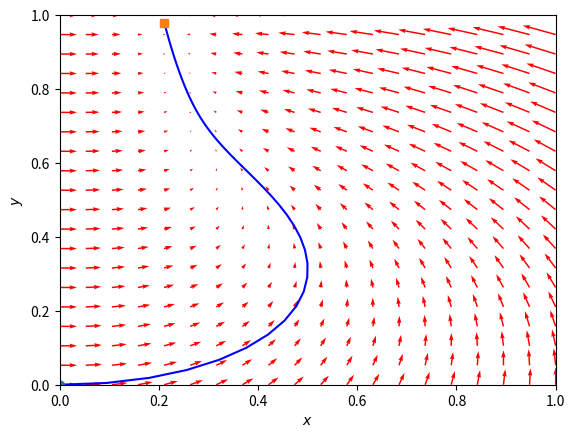

Generate this figure with matplotlib:
import numpy as np
import matplotlib.pyplot as plt

# Returns the equations from the book by Strogatz
def strogatz(Y):
    a = 1
    b = 1
    x, y = Y
    return np.array([a - x - 4 * x * y / (1+ x*x), b * x * (1 - y / (1 + x*x))])
# Creates a meshgrid
x = np.linspace(0, 1, 20)
y = np.linspace(0, 1, 20)
X, Y = np.meshgrid(x, y)
ver = np.zeros(Y.shape)
hor = np.zeros(Y.shape)
NI, NJ = ver.shape
# Calculates the gradients in every point of the meshgrid
for i in range(NI):
    for j in range(NJ):
        x = X[i, j]
        y = Y[i, j]
        uv = strogatz([x, y])
        hor[i,j] = uv[0]
        ver[i,j] = uv[1]

# Plots the phase portrait    
Q = plt.quiver(X, Y, hor, ver, color='r')

plt.xlabel('$x$')
plt.ylabel('$y$')
plt.xlim([0, 1])
plt.ylim([0, 1])

# initial values [x0,y0] and t0
y0 = np.array([0,0])
#t = 0
# Runge-Kutta method to solve paths
h = 0.1 # step size
steps = 100
Y = np.zeros((steps, 2))
Y[1, :] = y0
for i in range(steps - 1):
 #   t = t + h
    k1 = strogatz(Y[i, :])
    k2 = strogatz(Y[i, :] + h / 2 * k1)
    k3 = strogatz(Y[i, :] + h / 2 * k2)
    k4 = strogatz(Y[i, :] + h * k3)
    yn = Y[i,:] + 1 / 6 * h * (k1 + 2 * k2 + 2 * k3 + k4)
    Y[i + 1, :] = yn

plt.plot(Y[:,0], Y[:,1], 'b-') # path
plt.plot([Y[0,0]], [Y[0,1]], 'o') # start
plt.plot([Y[-1,0]], [Y[-1,1]], 's') # end


plt.savefig('phase-portrait.png')